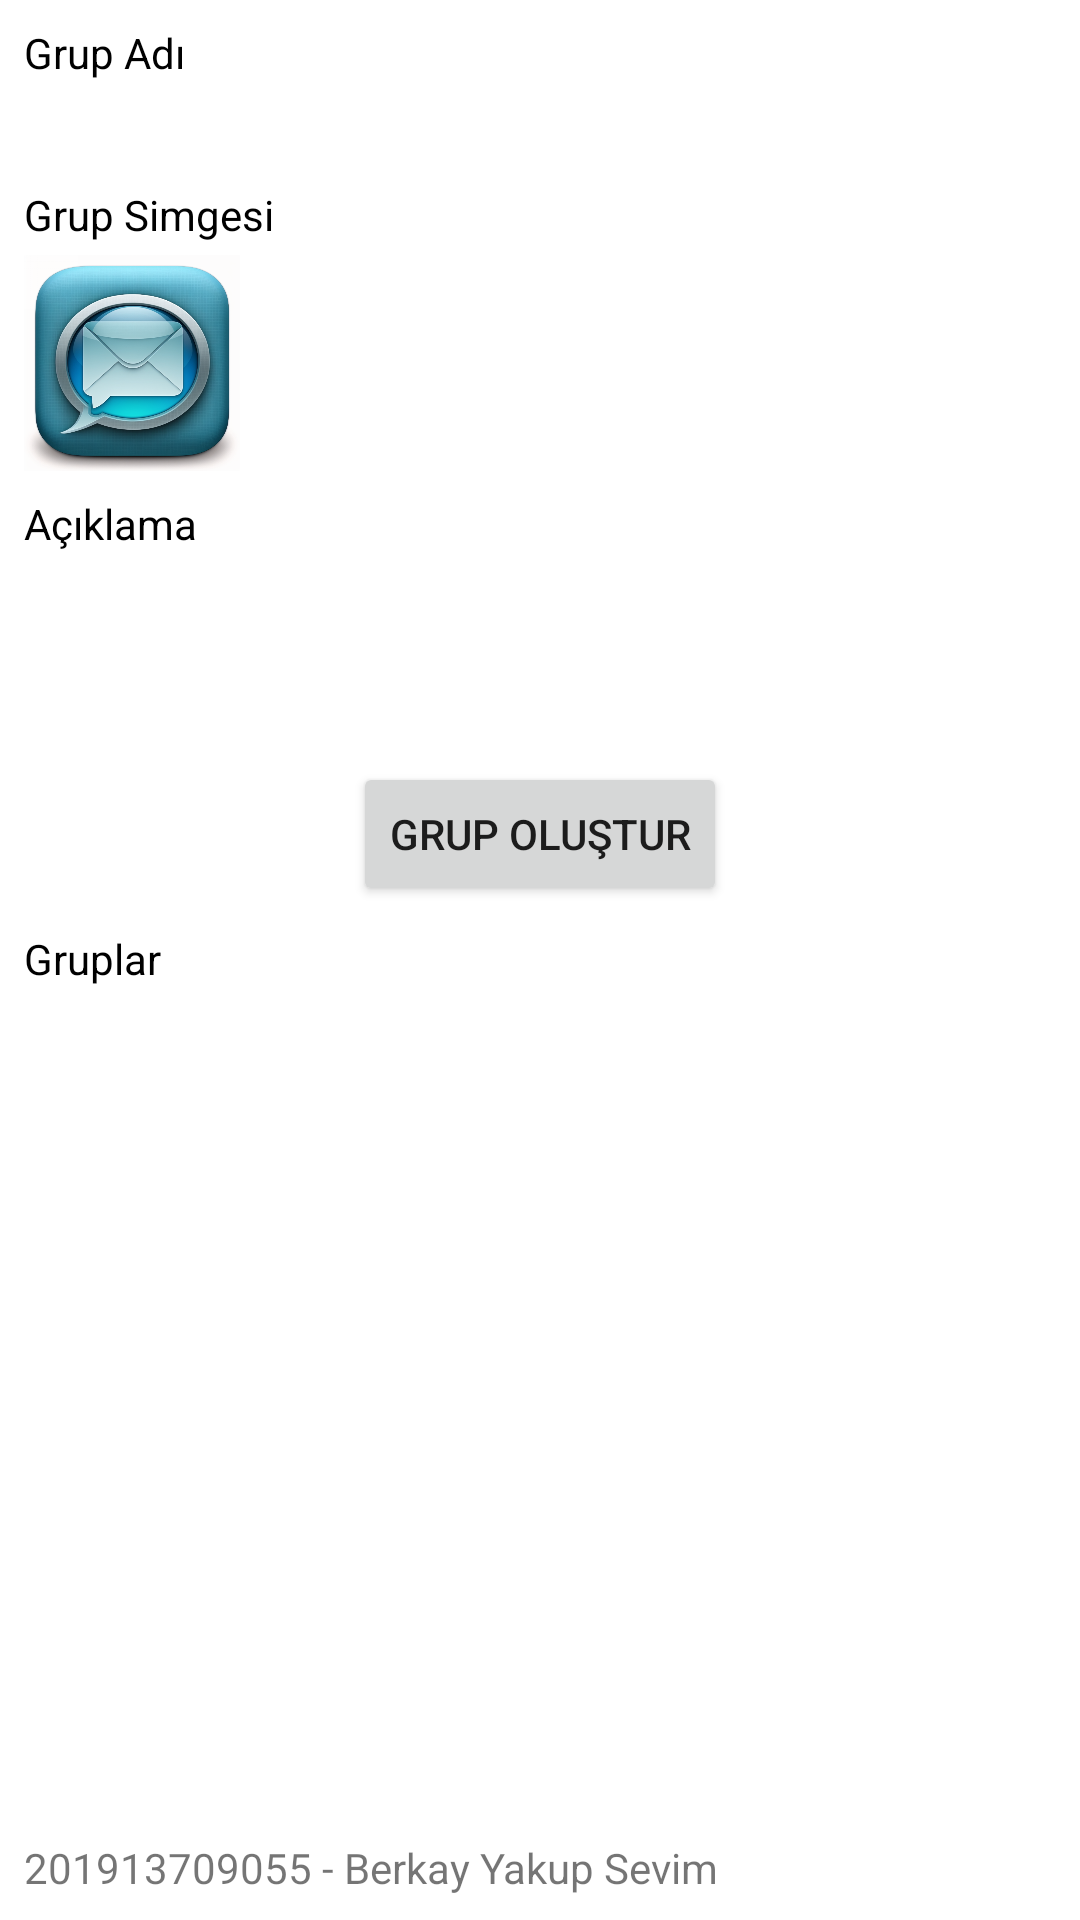

Write the Android layout XML for this screen, with the resource values it uses.
<!-- AndroidManifest.xml: application theme Theme.MyMessageApp -->
<!-- res/layout/fragment_grup_olustur.xml -->
<?xml version="1.0" encoding="utf-8"?>
<FrameLayout xmlns:android="http://schemas.android.com/apk/res/android"
    xmlns:app="http://schemas.android.com/apk/res-auto"
    xmlns:tools="http://schemas.android.com/tools"
    android:layout_width="match_parent"
    android:layout_height="match_parent"
    tools:context=".MainActivity">

    <LinearLayout
        android:layout_width="match_parent"
        android:layout_height="match_parent"
        android:orientation="vertical">

        <LinearLayout
            android:layout_width="match_parent"
            android:layout_height="0dp"
            android:layout_weight="1"
            android:orientation="vertical"
            android:padding="8dp">

            <TextView
                android:id="@+id/nav_grupolustur_groupnamename"
                android:layout_width="387dp"
                android:layout_height="46dp"
                android:text="Grup Adı"
                android:textColor="#000000" />

            <TextView
                android:id="@+id/textView8"
                android:layout_width="match_parent"
                android:layout_height="wrap_content"
                android:layout_marginTop="8dp"
                android:text="Grup Simgesi"
                android:textColor="#000000" />

            <ImageView
                android:id="@+id/nav_grupolustur_groupImageImageView"
                android:layout_width="72dp"
                android:layout_height="72dp"
                android:layout_marginTop="4dp"
                android:src="@drawable/messageapp_logo" />

            <TextView
                android:id="@+id/nav_grupolustur_grupdescription"
                android:layout_width="397dp"
                android:layout_height="81dp"
                android:layout_marginTop="8dp"
                android:text="Açıklama"
                android:textColor="#000000" />

            <Button
                android:id="@+id/nav_grupolustur_createGroupButton"
                android:layout_width="wrap_content"
                android:layout_height="wrap_content"
                android:layout_gravity="center"
                android:layout_marginTop="8dp"
                android:text="Grup oluştur" />

            <TextView
                android:id="@+id/textView10"
                android:layout_width="match_parent"
                android:layout_height="wrap_content"
                android:layout_marginTop="8dp"
                android:text="Gruplar"
                android:textColor="#000000" />

            <androidx.recyclerview.widget.RecyclerView
                android:layout_width="match_parent"
                android:layout_height="0dp"
                android:layout_marginTop="4dp"
                android:layout_weight="1"
                android:id="@+id/nav_grupolustur_groupsRecyclerView"/>
        </LinearLayout>

        <TextView
            android:id="@+id/textView6"
            android:layout_width="match_parent"
            android:layout_height="wrap_content"
            android:layout_weight="0"
            android:padding="8dp"
            android:text="201913709055 - Berkay Yakup Sevim" />
    </LinearLayout>
</FrameLayout>
<!-- resources referenced by this layout -->
<resources>
  <!-- drawable messageapp_logo: png bitmap (drawable, 942645 bytes) -->
  <style name="Theme.MyMessageApp" parent="Theme.MaterialComponents.DayNight.DarkActionBar">
          
          <item name="colorPrimary">@color/purple_500</item>
          <item name="colorPrimaryVariant">@color/purple_700</item>
          <item name="colorOnPrimary">@color/white</item>
          
          <item name="colorSecondary">@color/teal_200</item>
          <item name="colorSecondaryVariant">@color/teal_700</item>
          <item name="colorOnSecondary">@color/black</item>
          
          <item name="android:statusBarColor">?attr/colorPrimaryVariant</item>
          
      </style>
  <!-- not gathered from this repository: default colours our renderer supplied (Android Studio template values) -->
  <color name="purple_500">#FF6200EE</color>
  <color name="purple_700">#FF3700B3</color>
  <color name="teal_200">#FF03DAC5</color>
  <color name="teal_700">#FF018786</color>
  <color name="black">#FF000000</color>
  <color name="white">#FFFFFFFF</color>
</resources>
